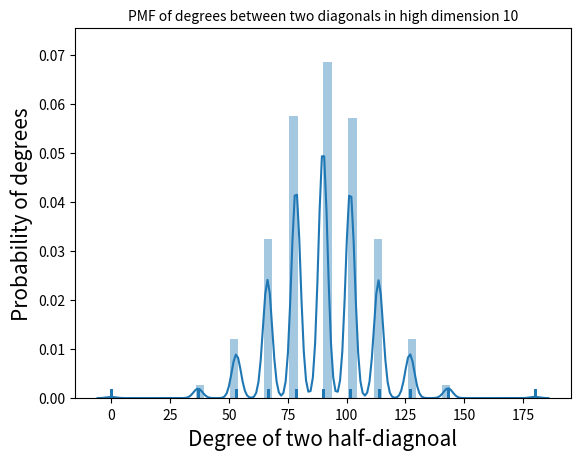
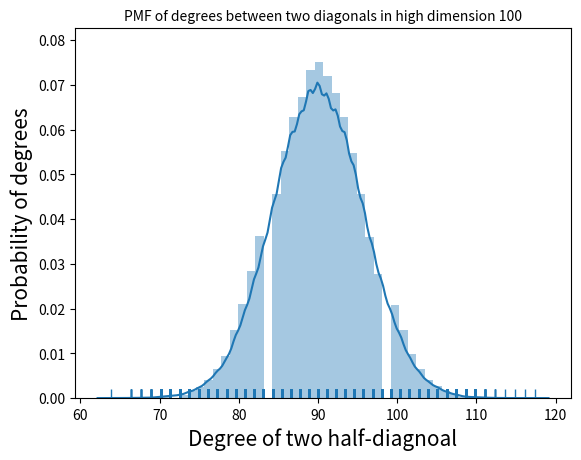

The script that saved these images, in order: (Note: this script raises an exception after producing the figures.)
import math
import numpy as np
import pandas as pd
import matplotlib.pyplot as plt
import seaborn as sns


def cosangel(vec1, vec2):
    product = np.dot(vec1.T, vec2)
    vec1_norm = np.linalg.norm(vec1)
    vec2_norm = np.linalg.norm(vec2)
    angle = (product/(vec1_norm*vec2_norm))
    degree = (np.arccos(angle)/np.pi)*180
    return degree

def get_counts(sequence, n):
    counts={}
    for x in sequence:
        if x in counts:
            counts[x] += 1
        else:
            counts[x] = 1
    for i in counts:
        counts[i] = counts[i]/n
    return counts

def PMF(n, d):
    pairs = np.random.choice([-1, 1], (n, 2, d))
    cos_angle = []
    for i in range(n):
        angle = cosangel(pairs[i][0], pairs[i][1])
        cos_angle.append(angle)
    dict1 = get_counts(cos_angle, n)
    plt.figure(figsize=(12, 5))
    plt.subplots(1, 1)
    sns.distplot(cos_angle, rug=True)
    print('The minimum degree is {}'.format(min(cos_angle)))
    print('The maximum degree is {}'.format(max(cos_angle)))
    print('The value range is {}'.format(max(cos_angle) - min(cos_angle)))
    print('The mean is {}'.format(np.mean(cos_angle)))
    print('The variance is {}'.format(np.var(cos_angle)))
    plt.title('PMF of degrees between two diagonals in high dimension ' + str(d), size=10)
    plt.xlabel('Degree of two half-diagnoal', size=15)
    plt.ylabel('Probability of degrees', size=15)
    plt.show()


PMF(100000, 10)
PMF(100000, 100)
PMF(100000, 1000)

"""As dimension d become infinty, the angle between two half diagonals that randomly draw from a 
d-dimensional hypercube will become 90 degree, which is orthogonal in other words.
The PMF do conform to this trend. First of all, the mean of the PMF is nearly 90 degrees 
and the variance of the variable, which is our degree, will become smaller as the dimension d goes up. 
I think it will become 0 as d goes up to infinity. And the distribution of degrees 
looks like a normal distribution which mean equals to 90 degrees and variance keep shrinking as d goes up."""
